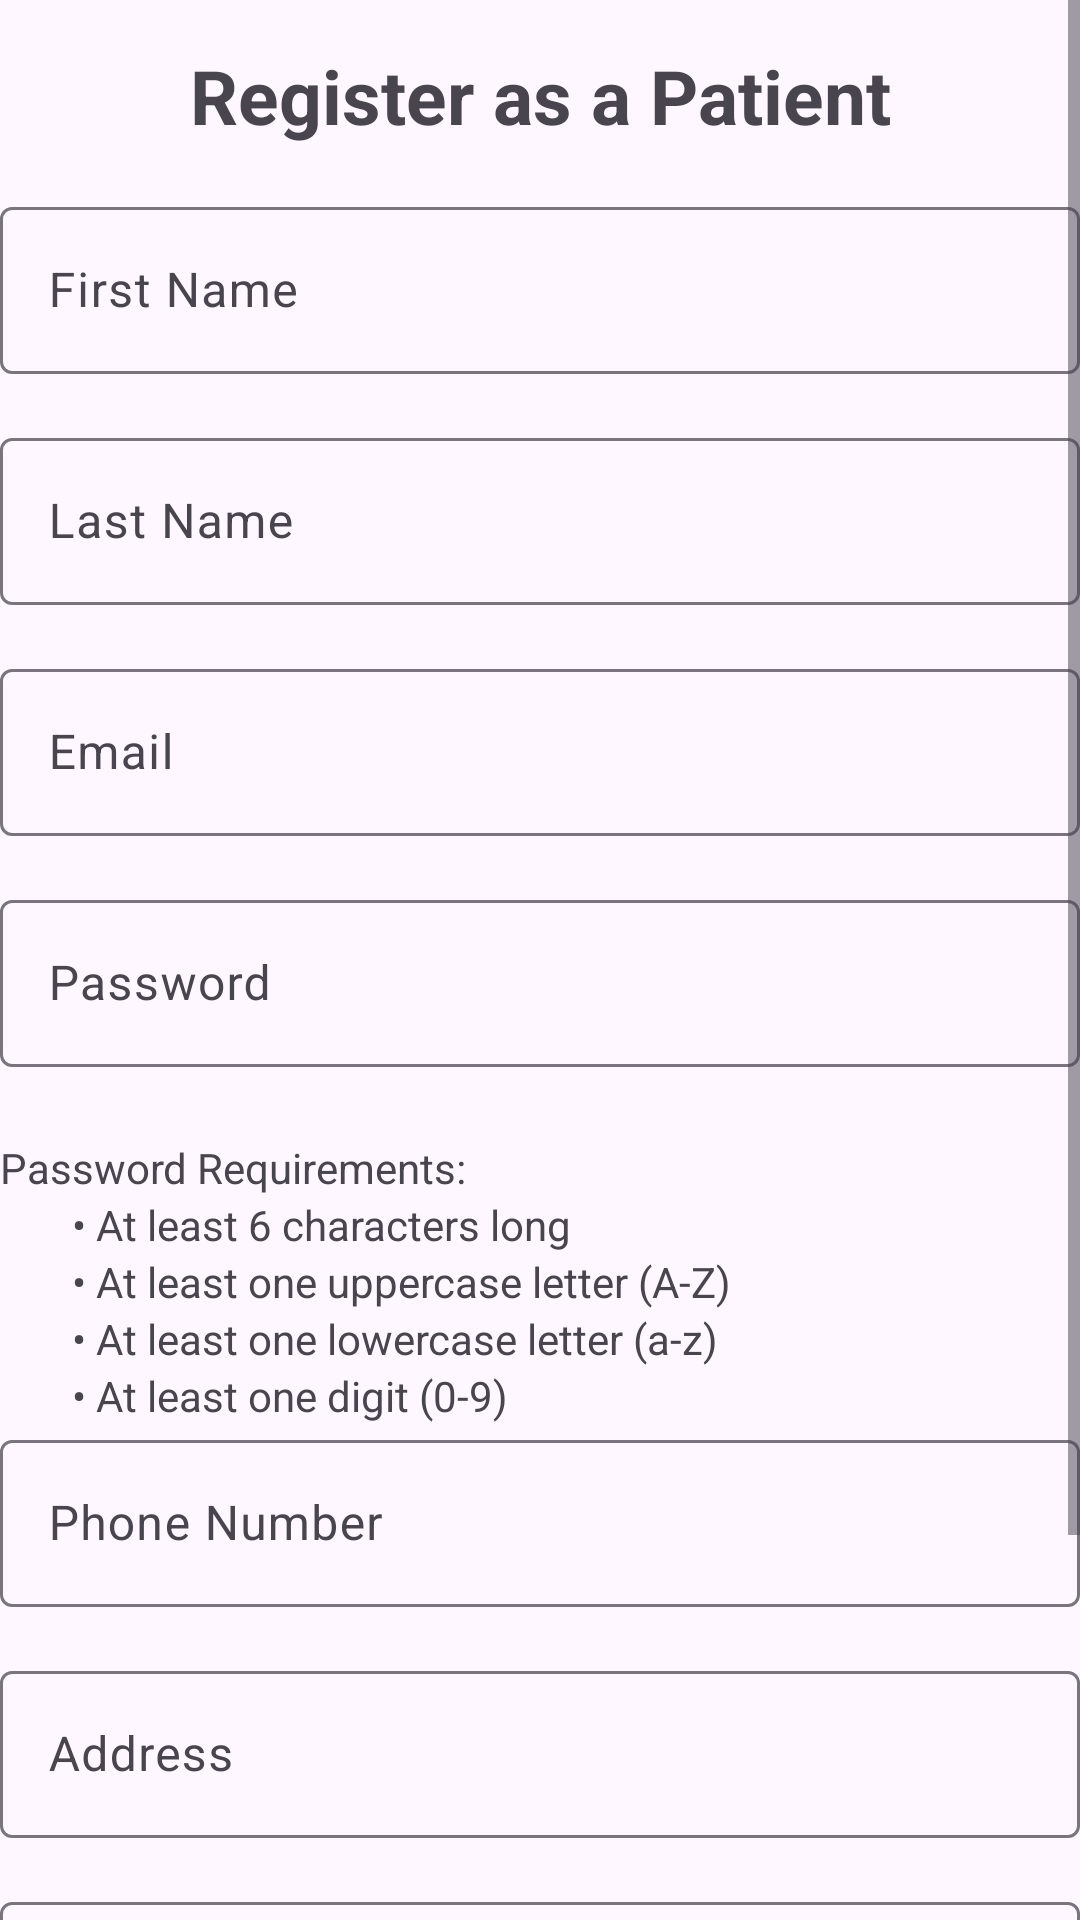

Layout XML and referenced resources for this Android screen:
<!-- AndroidManifest.xml: application theme Theme.Material3.Light -->
<!-- res/layout/activity_register.xml -->
<?xml version="1.0" encoding="utf-8"?>
<ScrollView xmlns:android="http://schemas.android.com/apk/res/android"
android:layout_width="match_parent"
android:layout_height="match_parent">
    <LinearLayout xmlns:android="http://schemas.android.com/apk/res/android"
        xmlns:app="http://schemas.android.com/apk/res-auto"
        xmlns:tools="http://schemas.android.com/tools"
        android:layout_width="match_parent"
        android:orientation="vertical"
        android:gravity="center"
        android:layout_height="match_parent"
        tools:context=".RegisterPatient">

        <TextView
            android:layout_width="match_parent"
            android:layout_height="wrap_content"
            android:layout_gravity="top"

            android:gravity="center"
            android:padding="15dp"
            android:text="@string/register_as_a_patient"
            android:textSize="25sp"
            android:textStyle="bold" />

        
        <com.google.android.material.textfield.TextInputLayout
            android:layout_width="match_parent"
            android:layout_height="wrap_content"
            android:layout_marginBottom="16dp">

            <com.google.android.material.textfield.TextInputEditText
                android:id="@+id/firstName"
                android:layout_width="match_parent"
                android:layout_height="wrap_content"
                android:hint="@string/first_name"
                android:inputType="textPersonName" />
        </com.google.android.material.textfield.TextInputLayout>

        
        <com.google.android.material.textfield.TextInputLayout
            android:layout_width="match_parent"
            android:layout_height="wrap_content"
            android:layout_marginBottom="16dp">

            <com.google.android.material.textfield.TextInputEditText
                android:id="@+id/lastName"
                android:layout_width="match_parent"
                android:layout_height="wrap_content"
                android:hint="@string/last_name"
                android:inputType="textPersonName" />
        </com.google.android.material.textfield.TextInputLayout>

        
        <com.google.android.material.textfield.TextInputLayout
            android:layout_width="match_parent"
            android:layout_height="wrap_content"
            android:layout_marginBottom="16dp">

            <com.google.android.material.textfield.TextInputEditText
                android:id="@+id/email"
                android:layout_width="match_parent"
                android:layout_height="wrap_content"
                android:hint="@string/email"
                android:inputType="textEmailAddress" />
        </com.google.android.material.textfield.TextInputLayout>

        
        <com.google.android.material.textfield.TextInputLayout
            android:id="@+id/password_box"
            android:layout_width="match_parent"
            android:layout_height="wrap_content"
            android:layout_marginBottom="16dp">

            <com.google.android.material.textfield.TextInputEditText
                android:id="@+id/password"
                android:layout_width="match_parent"
                android:layout_height="wrap_content"
                android:hint="@string/password"
                android:inputType="textPassword" />
        </com.google.android.material.textfield.TextInputLayout>

        
        <TextView
            android:id="@+id/passwordRequirementsTextView"
            android:layout_width="match_parent"
            android:layout_height="wrap_content"
            android:text="@string/password_requirements"
            android:layout_marginTop="8dp"/>

        <TextView
            android:layout_width="match_parent"
            android:layout_height="wrap_content"
            android:text="@string/at_least_6_characters_long"
            android:layout_marginStart="16dp" />

        <TextView
            android:layout_width="match_parent"
            android:layout_height="wrap_content"
            android:text="@string/at_least_one_uppercase_letter_a_z"
            android:layout_marginStart="16dp" />

        <TextView
            android:layout_width="match_parent"
            android:layout_height="wrap_content"
            android:text="@string/at_least_one_lowercase_letter_a_z"
            android:layout_marginStart="16dp" />

        <TextView
            android:layout_width="match_parent"
            android:layout_height="wrap_content"
            android:text="@string/at_least_one_digit_0_9"
            android:layout_marginStart="16dp" />


        
        <com.google.android.material.textfield.TextInputLayout
            android:layout_width="match_parent"
            android:layout_height="wrap_content"
            android:layout_marginBottom="16dp">

            <com.google.android.material.textfield.TextInputEditText
                android:id="@+id/phoneNumber"
                android:layout_width="match_parent"
                android:layout_height="wrap_content"
                android:hint="@string/phone_number"
                android:inputType="phone" />
        </com.google.android.material.textfield.TextInputLayout>

        
        <com.google.android.material.textfield.TextInputLayout
            android:layout_width="match_parent"
            android:layout_height="wrap_content"
            android:layout_marginBottom="16dp">

            <com.google.android.material.textfield.TextInputEditText
                android:id="@+id/address"
                android:layout_width="match_parent"
                android:layout_height="wrap_content"
                android:hint="@string/address"
                android:inputType="textMultiLine" />
        </com.google.android.material.textfield.TextInputLayout>

        
        <com.google.android.material.textfield.TextInputLayout
            android:layout_width="match_parent"
            android:layout_height="wrap_content"
            android:layout_marginBottom="16dp">

            <com.google.android.material.textfield.TextInputEditText
                android:id="@+id/healthCard"
                android:layout_width="match_parent"
                android:layout_height="wrap_content"
                android:hint="@string/health_card_number"
                android:inputType="text"
                android:textAllCaps="true"
                android:maxLength="10"/>
        </com.google.android.material.textfield.TextInputLayout>

        <ProgressBar
            android:id="@+id/progressBar"
            android:visibility="gone"
            android:layout_width="match_parent"
            android:layout_height="wrap_content"/>
        <Button
            android:id="@+id/btn_register"
            android:text="@string/register"
            android:layout_width="wrap_content"
            android:layout_height="wrap_content" />

        
        <TextView
            android:textStyle="bold"
            android:textSize="20sp"
            android:gravity="center"
            android:layout_marginTop="20dp"
            android:id="@+id/loginNow"
            android:text="@string/click_to_login"
            android:layout_width="match_parent"
            android:layout_height="wrap_content"/>

    </LinearLayout>
</ScrollView>
<!-- resources referenced by this layout -->
<resources>
  <string name="address">Address</string>
  <string name="at_least_6_characters_long">• At least 6 characters long</string>
  <string name="at_least_one_digit_0_9">• At least one digit (0-9)</string>
  <string name="at_least_one_lowercase_letter_a_z">• At least one lowercase letter (a-z)</string>
  <string name="at_least_one_uppercase_letter_a_z">• At least one uppercase letter (A-Z)</string>
  <string name="click_to_login">Click to login</string>
  <string name="email">Email</string>
  <string name="first_name">First Name</string>
  <string name="health_card_number">Health Card Number</string>
  <string name="last_name">Last Name</string>
  <string name="password">Password</string>
  <string name="password_requirements">Password Requirements:</string>
  <string name="phone_number">Phone Number</string>
  <string name="register">Register</string>
  <string name="register_as_a_patient">Register as a Patient</string>
</resources>
